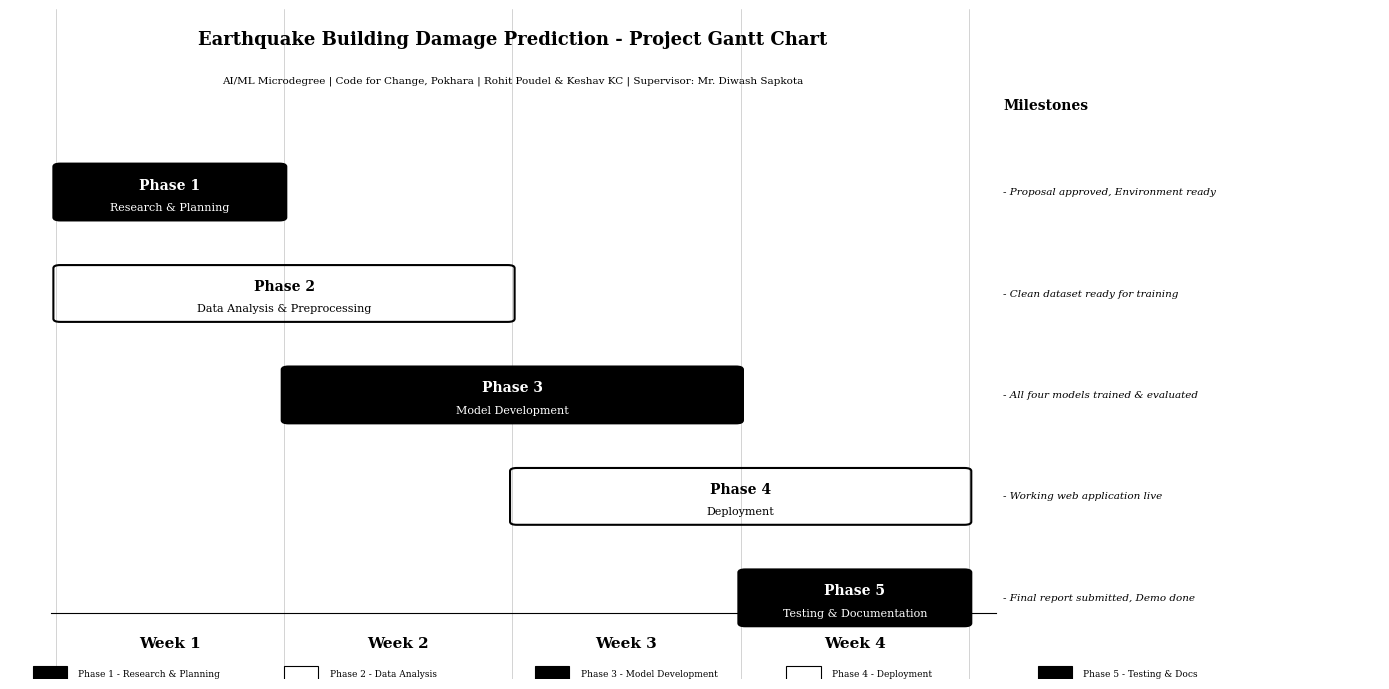

Source code (Python):
import matplotlib.pyplot as plt
import matplotlib.patches as patches
from matplotlib.patches import FancyBboxPatch
import numpy as np

fig, ax = plt.subplots(1, 1, figsize=(14, 7), dpi=300)
fig.patch.set_facecolor('white')

phases = [
    {"name": "Phase 1", "sub": "Research & Planning", "start": 0, "end": 1, "row": 4, "milestone": "Proposal approved, Environment ready"},
    {"name": "Phase 2", "sub": "Data Analysis & Preprocessing", "start": 0, "end": 2, "row": 3, "milestone": "Clean dataset ready for training"},
    {"name": "Phase 3", "sub": "Model Development", "start": 1, "end": 3, "row": 2, "milestone": "All four models trained & evaluated"},
    {"name": "Phase 4", "sub": "Deployment", "start": 2, "end": 4, "row": 1, "milestone": "Working web application live"},
    {"name": "Phase 5", "sub": "Testing & Documentation", "start": 3, "end": 4, "row": 0, "milestone": "Final report submitted, Demo done"},
]

# Simple black/white fills to distinguish bars
fills = ['black', 'white', 'black', 'white', 'black']
text_colors = ['white', 'black', 'white', 'black', 'white']

ax.set_xlim(-0.2, 5.8)
ax.set_ylim(-0.8, 5.8)
ax.set_aspect('auto')

# Grid lines
for x in range(5):
    ax.axvline(x=x, color='black', linewidth=0.4, linestyle='-', alpha=0.3)

# Week labels
for i in range(4):
    ax.text(i + 0.5, -0.45, f"Week {i+1}", ha='center', va='center',
            fontsize=11, fontweight='bold', family='serif')

# Bottom axis line
ax.axhline(y=-0.15, color='black', linewidth=0.8, xmin=0.03, xmax=0.72)

# Draw bars
bar_height = 0.5
for i, p in enumerate(phases):
    x = p["start"]
    w = p["end"] - p["start"]
    y = p["row"]
    
    rect = FancyBboxPatch((x + 0.02, y - bar_height/2), w - 0.04, bar_height,
                           boxstyle="round,pad=0.03",
                           facecolor=fills[i], edgecolor='black', linewidth=1.5)
    ax.add_patch(rect)
    
    tc = text_colors[i]
    ax.text(x + w/2, y + 0.07, p["name"], ha='center', va='center',
            fontsize=10, fontweight='bold', color=tc, family='serif')
    ax.text(x + w/2, y - 0.15, p["sub"], ha='center', va='center',
            fontsize=8, color=tc, family='serif')
    
    # Milestone
    ax.text(4.15, y, "- " + p["milestone"], ha='left', va='center',
            fontsize=7.5, color='black', family='serif', style='italic')

# Title
ax.text(2.0, 5.5, "Earthquake Building Damage Prediction - Project Gantt Chart",
        ha='center', va='center', fontsize=13, fontweight='bold', family='serif')
ax.text(2.0, 5.1, "AI/ML Microdegree | Code for Change, Pokhara | Rohit Poudel & Keshav KC | Supervisor: Mr. Diwash Sapkota",
        ha='center', va='center', fontsize=7.5, color='black', family='serif')

# Milestones header
ax.text(4.15, 4.85, "Milestones", ha='left', va='center', fontsize=10,
        fontweight='bold', family='serif')

# Legend
legend_y = -0.75
items = [
    ("Phase 1 - Research & Planning", 'black'),
    ("Phase 2 - Data Analysis", 'white'),
    ("Phase 3 - Model Development", 'black'),
    ("Phase 4 - Deployment", 'white'),
    ("Phase 5 - Testing & Docs", 'black'),
]
for j, (label, fc) in enumerate(items):
    lx = j * 1.1 - 0.1
    rect = plt.Rectangle((lx, legend_y - 0.08), 0.15, 0.16,
                          facecolor=fc, edgecolor='black', linewidth=0.8)
    ax.add_patch(rect)
    ax.text(lx + 0.2, legend_y, label, ha='left', va='center',
            fontsize=6.5, family='serif')

ax.axis('off')
plt.tight_layout()
plt.savefig(r'd:\Tele-Health\gantt_chart_bw.png', dpi=300, bbox_inches='tight',
            facecolor='white', edgecolor='none', pad_inches=0.3)
plt.close()
print("Done!")
